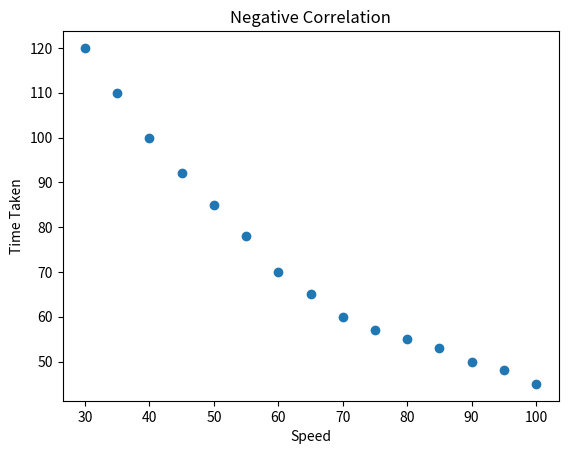

The script that saved this image:

import pandas as pd
import matplotlib.pyplot as plt
import seaborn as sns

data = {
    "speed" : [30,35,40,45,50,55,60,65,70,75,80,85,90,95,100],
    "time" :  [120,110,100,92,85,78,70,65,60,57,55,53,50,48,45]
}
df = pd.DataFrame(data)
plt.scatter(df['speed'], df['time'])
plt.xlabel("Speed")
plt.ylabel("Time Taken")
plt.title("Negative Correlation")
plt.show()
print(df.corr())
